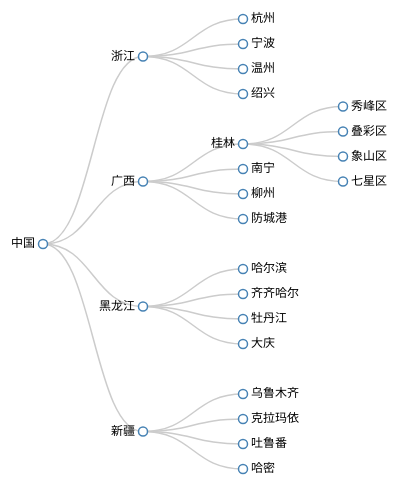
D3 v3 page, settled after 360 driven frames (6 s of simulated time); the page loaded 1 data file(s).


// ── js/app.js
var width = 500,
    height = 500;

//创建一个树状图布局
var tree = d3.layout.tree()
    .size([width, height - 200]) //宽和高
    .separation(function(a, b) {
        return (a.parent == b.parent ? 1 : 2); //如果a和b节点的父节点是相同的，a和b的间隔是1
    });

//创建一个对角线生成器
var diagonal = d3.svg.diagonal()
    .projection(function(d) { //投影函数，将坐标进行投影
        return [d.y, d.x]; //起点和终点的坐标首先会调用该投影进行坐标变换，然后再生成路径
    });

var svg = d3.select("body")
    .append("svg")
    .attr("width", width)
    .attr("height", height)
    .append("g")
    .attr("transform", "translate(40,0)");



d3.json("city_tree.json", function(error, root) {
    //转换数据
    var nodes = tree.nodes(root);
    var links = tree.links(nodes);

    console.log(nodes);
    console.log(links);

    //添加树状图的连线
    var link = svg.selectAll(".link")
        .data(links)
        .enter()
        .append("path")
        .attr("class", "link")
        .attr("d", diagonal); //使用对角线生成器

    var node = svg.selectAll(".node")
        .data(nodes)
        .enter()
        .append("g")
        .attr("class", "node")
        .attr("transform", function(d) { //与对角线生成器的投影函数保持一致，把d.y作为x方向的平移量
            return "translate(" + d.y + "," + d.x + ")";
        })

    node.append("circle")
        .attr("r", 4.5);

    node.append("text")
        .attr("dx", function(d) {
            return d.children ? -8 : 8;
        })
        .attr("dy", 3)
        .style("text-anchor", function(d) {
            return d.children ? "end" : "start"; //如果某节点是叶子节点(没有children)，则节点文字在圆圈的右边
        })
        .text(function(d) {
            return d.name;
        });
});


### data: city_tree.json
{
 "name": "中国",
 "children": [
  {
   "name": "浙江",
   "children": [
    "{... 1 keys}",
    "{... 1 keys}",
    "{... 1 keys}",
    "{... 1 keys}"
   ]
  },
  {
   "name": "广西",
   "children": [
    "{... 2 keys}",
    "{... 1 keys}",
    "{... 1 keys}",
    "{... 1 keys}"
   ]
  },
  {
   "name": "黑龙江",
   "children": [
    "{... 1 keys}",
    "{... 1 keys}",
    "{... 1 keys}",
    "{... 1 keys}"
   ]
  },
  {
   "name": "新疆",
   "children": [
    "{... 1 keys}",
    "{... 1 keys}",
    "{... 1 keys}",
    "{... 1 keys}"
   ]
  }
 ]
}